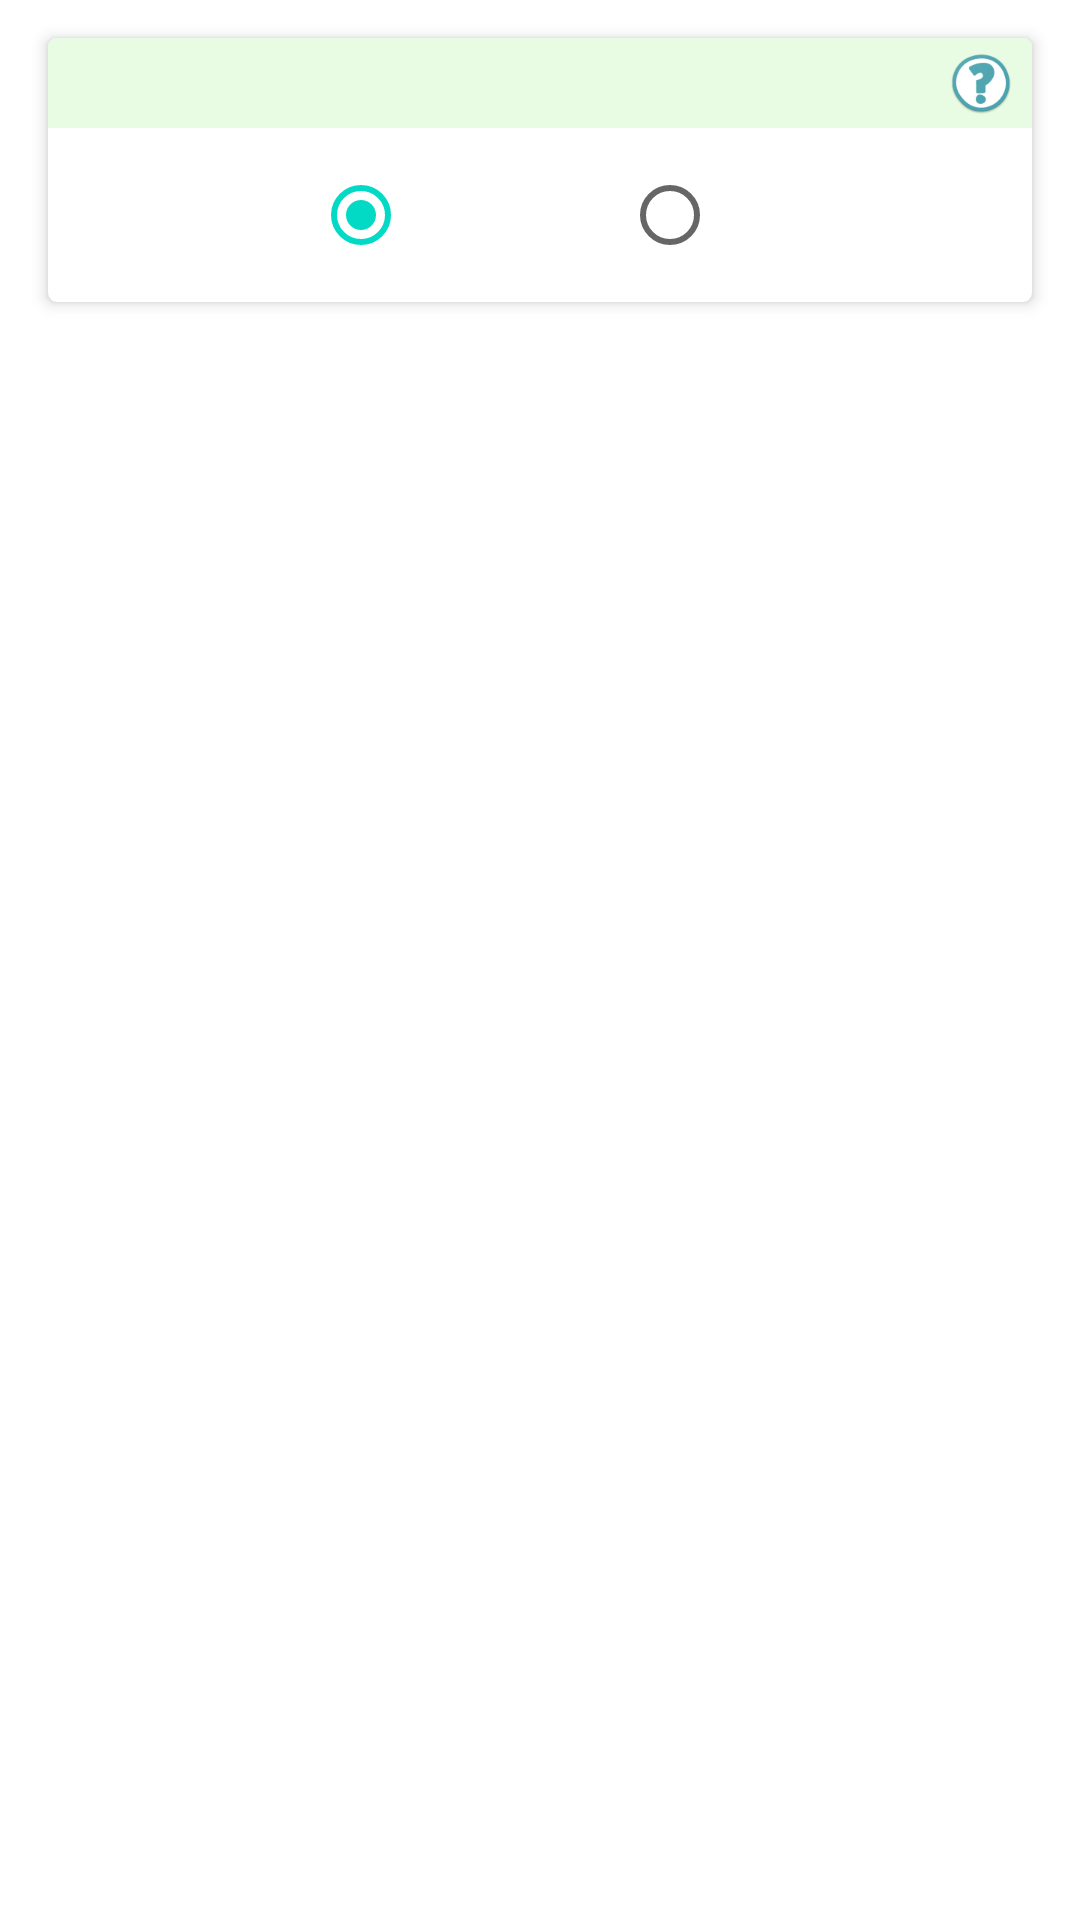

The Android layout XML behind this screen, and the referenced resources:
<!-- AndroidManifest.xml: application theme Theme.ApplicationName -->
<!-- res/layout/cardview_dos.xml -->
<?xml version="1.0" encoding="utf-8"?>
<LinearLayout xmlns:android="http://schemas.android.com/apk/res/android"
    xmlns:app="http://schemas.android.com/apk/res-auto"
    android:orientation="vertical"
    android:layout_width="match_parent"
    android:layout_height="match_parent"
    android:id="@+id/cardview_dos"
    android:paddingLeft="10dp"
    android:paddingRight="10dp"
    android:paddingTop="5dp"
    android:paddingBottom="5dp">

    <LinearLayout
        android:layout_width="match_parent"
        android:layout_height="match_parent"
        android:orientation="vertical">

        <LinearLayout
            android:layout_width="match_parent"
            android:layout_height="match_parent"
            android:layout_gravity="center_horizontal"
            android:orientation="vertical">

            <androidx.cardview.widget.CardView
                android:layout_width="match_parent"
                android:layout_height="wrap_content"
                android:layout_margin="@dimen/margin_CardView"
                android:foreground="?android:attr/selectableItemBackground"
                app:cardCornerRadius="@dimen/cardCornerRadius_subcontenido"
                app:cardElevation="@dimen/cardElevation"
                app:cardPreventCornerOverlap="false"
                app:cardUseCompatPadding="true">

                <LinearLayout
                    android:layout_width="match_parent"
                    android:layout_height="match_parent"
                    android:orientation="vertical">

                    <RelativeLayout
                        android:layout_width="match_parent"
                        android:layout_height="@dimen/layout_height_titulo_subcontenedor"
                        android:background="@color/titulo_secciones"
                        android:orientation="horizontal">

                        <TextView
                            android:id="@+id/textview_cart_tittle"
                            android:layout_width="wrap_content"
                            android:layout_height="wrap_content"
                            android:layout_centerVertical="true"
                            android:layout_gravity="center_vertical|center_horizontal"
                            android:layout_marginLeft="@dimen/marginLeft_5dp"
                            android:textColor="@color/black"
                            android:textSize="@dimen/titulo_contenedor" />

                        <ImageView
                            android:id="@+id/form_denuncia_tipo_denuncia_ayuda"
                            android:layout_width="@dimen/imageView_iconos_contenedor"
                            android:layout_height="@dimen/imageView_iconos_contenedor"
                            android:layout_alignParentRight="true"
                            android:layout_centerInParent="true"
                            android:layout_marginRight="5dp"
                            android:background="@mipmap/ic_ayuda_user" />


                    </RelativeLayout>

                    <RadioGroup
                        android:id="@+id/radio_group"
                        android:layout_width="match_parent"
                        android:layout_height="match_parent"
                        android:gravity="center"
                        android:orientation="horizontal"
                        android:padding="@dimen/padding_5dp">

                        <RadioButton
                            android:id="@+id/radio_group_option_uno"
                            android:layout_width="wrap_content"
                            android:layout_height="wrap_content"
                            android:layout_marginRight="55dp"
                            android:checked="true"
                            android:textSize="@dimen/titulo_contenido" />

                        <RadioButton
                            android:id="@+id/radio_group_option_dos"
                            android:layout_width="wrap_content"
                            android:layout_height="wrap_content"
                            android:checked="false"
                            android:textSize="@dimen/titulo_contenido" />

                    </RadioGroup>
                </LinearLayout>
            </androidx.cardview.widget.CardView>
        </LinearLayout>
    </LinearLayout>

</LinearLayout>
<!-- resources referenced by this layout -->
<resources>
  <color name="black">#FF000000</color>
  <color name="titulo_secciones">#E8FCE3</color>
  <dimen name="cardCornerRadius_subcontenido">3dp</dimen>
  <dimen name="cardElevation">3dp</dimen>
  <dimen name="imageView_iconos_contenedor">24dp</dimen>
  <dimen name="layout_height_titulo_subcontenedor">30dp</dimen>
  <dimen name="marginLeft_5dp">5dp</dimen>
  <dimen name="margin_CardView">3dp</dimen>
  <dimen name="padding_5dp">5dp</dimen>
  <dimen name="titulo_contenedor">9pt</dimen>
  <dimen name="titulo_contenido">8pt</dimen>
  <!-- mipmap ic_ayuda_user: png bitmap (mipmap-hdpi, 5457 bytes) -->
  <style name="Theme.ApplicationName" parent="Theme.MaterialComponents.DayNight.DarkActionBar">
          
          <item name="colorPrimary">@color/purple_500</item>
          <item name="colorPrimaryVariant">@color/purple_700</item>
          <item name="colorOnPrimary">@color/white</item>
          
          <item name="colorSecondary">@color/teal_200</item>
          <item name="colorSecondaryVariant">@color/teal_700</item>
          <item name="colorOnSecondary">@color/black</item>
          
          <item name="android:statusBarColor">?attr/colorPrimaryVariant</item>
          
      </style>
  <color name="purple_500">#FF6200EE</color>
  <color name="purple_700">#FF3700B3</color>
  <color name="white">#FFFFFFFF</color>
  <color name="teal_200">#FF03DAC5</color>
  <color name="teal_700">#FF018786</color>
</resources>
